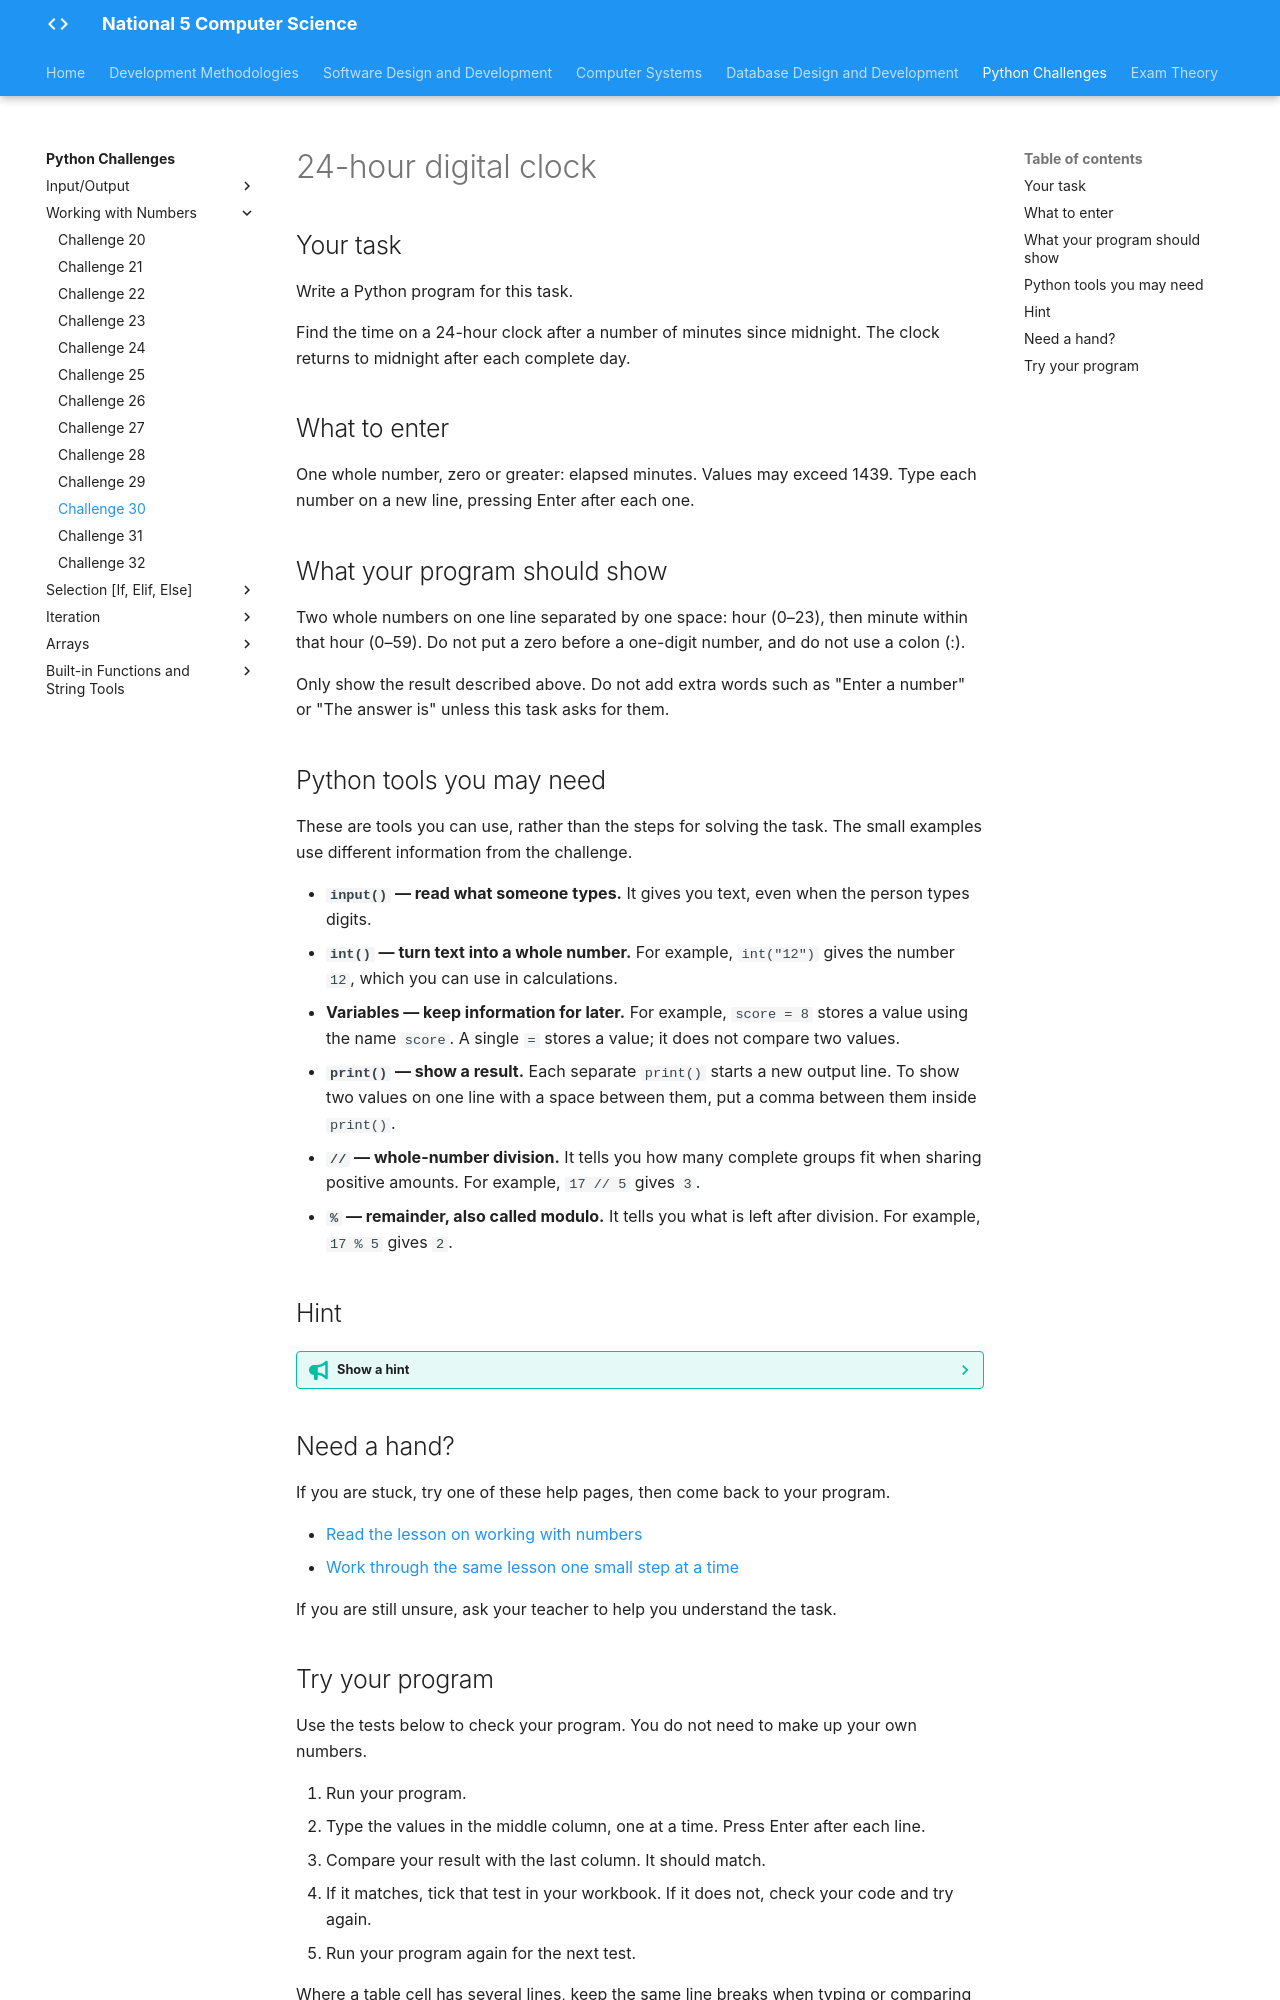

repository: Mr-Wood-CS/LN-National-5 · page: python-challenges/tasks/Challenge 30/index.html · generator: mkdocs

# 24-hour digital clock

## Your task

Write a Python program for this task.

Find the time on a 24-hour clock after a number of minutes since midnight. The clock returns to midnight after each complete day.

## What to enter

One whole number, zero or greater: elapsed minutes. Values may exceed 1439. Type each number on a new line, pressing Enter after each one.

## What your program should show

Two whole numbers on one line separated by one space: hour (0–23), then minute within that hour (0–59). Do not put a zero before a one-digit number, and do not use a colon (:).

Only show the result described above. Do not add extra words such as "Enter a number" or "The answer is" unless this task asks for them.

## Python tools you may need

These are tools you can use, rather than the steps for solving the task. The small examples use different information from the challenge.

- **`input()` — read what someone types.** It gives you text, even when the person types digits.
- **`int()` — turn text into a whole number.** For example, `int("12")` gives the number `12`, which you can use in calculations.
- **Variables — keep information for later.** For example, `score = 8` stores a value using the name `score`. A single `=` stores a value; it does not compare two values.
- **`print()` — show a result.** Each separate `print()` starts a new output line. To show two values on one line with a space between them, put a comma between them inside `print()`.
- **`//` — whole-number division.** It tells you how many complete groups fit when sharing positive amounts. For example, `17 // 5` gives `3`.
- **`%` — remainder, also called modulo.** It tells you what is left after division. For example, `17 % 5` gives `2`.

## Hint

??? tip "Show a hint"

    Separate the idea of complete hours from the minutes left within the current hour. Unlike the earlier elapsed-minutes challenge, the minutes shown on this clock never reach 60. What happens after a complete day?

## Need a hand?

If you are stuck, try one of these help pages, then come back to your program.

- [Read the lesson on working with numbers](https://snakify.org/lessons/integer_float_numbers/)
- [Work through the same lesson one small step at a time](https://snakify.org/lessons/integer_float_numbers/steps/1/)

If you are still unsure, ask your teacher to help you understand the task.
